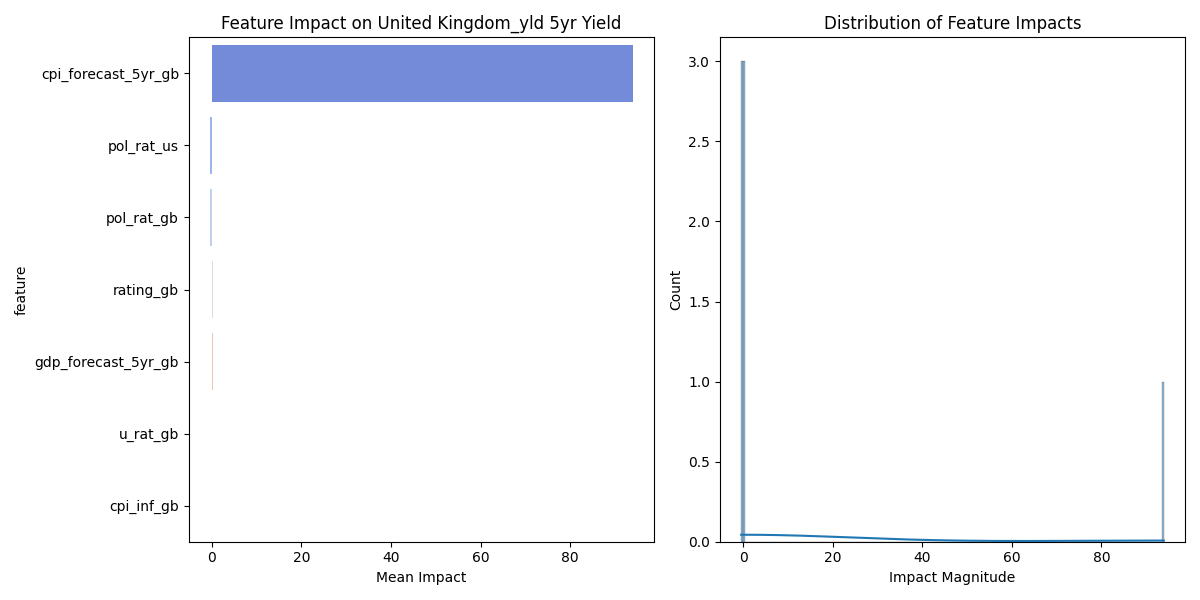

The table this chart was drawn from, first rows:
feature, mean_impact, std_impact, abs_impact
cpi_forecast_5yr_gb, 93.93, 50.21, 93.93
pol_rat_us, -0.4341, 0.2314, 0.4341
pol_rat_gb, -0.4241, 0.2253, 0.4241
rating_gb, 0.2431, 0.134, 0.2431
gdp_forecast_5yr_gb, 0.1751, 0.09545, 0.1751
u_rat_gb, 0.0293, 0.01679, 0.0293
cpi_inf_gb, -0.0001577, 0.0002077, 0.0001577
